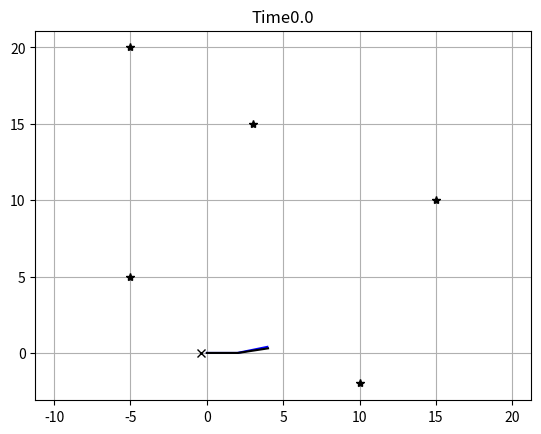

Recreate this plot in Python.
"""
GraphSLAM

UTokyo AILab
[redacted]
"""

import numpy as np
import math
import copy
import itertools
import matplotlib.pyplot as plt

#  Simulation parameter
Q = np.diag([0.2, np.deg2rad(1.0), 0.2])**2
M = np.diag([0.1, np.deg2rad(10.0)])**2

DT = 2.0  # time tick [s]
SIM_TIME = 100.0  # simulation time [s]
MAX_STEP = 1
MAX_RANGE = 300.0  # maximum observation range
STATE_SIZE = 3  # State size [x,y,yaw]
OBS_SIZE = 3    # Observation size [d, phi, c]
MAP_SIZE = 3    # Map size [mx, my, s]

show_graph_dtime = 20.0  # [s]
show_animation = True

first_obs = True
first_control = True

class Robot():

    def __init__(self, Q, M, LANDMARK):

        # Trajectory
        # self.x = [[ x[0]],
        #           [ y[0]],
        #           [th[0]]]
        self.xTrue = np.zeros((STATE_SIZE, 1))
        self.xDead = np.zeros((STATE_SIZE, 1))
        self.xSlam = np.zeros((STATE_SIZE, 1))

        # Trajectory history
        # self.hx = [[ x[0],  x[1], ... , x[t]],
        #            [ y[0],  y[1], ... , y[t]],
        #            [th[0], th[1], ... , th[t]]
        self.hxTrue = self.xTrue
        self.hxDead = self.xDead
        self.hxSlam = self.xSlam

        # Observation
        # self.z = [[d0, phi0, c0],
        #           [d1, phi1, c1],
        #           ...
        #           [dN, phiN, cN]]
        self.z = np.zeros((0, OBS_SIZE))

        # Observation history
        # self.hz = [[d0[0], phi0[0], c0[0], d0[1], phi0[0], c0[0], ... ,d0[t], phi0[t], c0[t]],
        #            [d1[0], phi1[0], c1[0], d1[1], phi1[1], c1[1], ... ,d1[t], phi1[t], c1[t]],
        #            ...
        #            [dN[0], phiN[0], cN[0], dN[1], phiN[1], cN[1], ... ,dN[t], phiN[t], cN[t]]]
        self.hz = np.zeros((len(LANDMARK[:, 0]), 0))

        # Control history
        self.hu = np.zeros((2, 0))

        # Step Count
        self.step_cnt = 1

        # SLAM Covariance
        self.Q = Q
        self.M = M

        # Map
        # self.m = [[m0_x, m0_y, s0],
        #           [m1_x, m1_y, s1],
        #           ...
        #           [mN_x, mN_y, sN]]
        self.m =  np.zeros((0, 3))

        # Map history
        # self.hm = [[m0_x[0], m0_y[0], s0[0], m0_x[1], m0_y[1], s0[1], ... ,m0_x[t], m0_y[t], s0[t]],
        #            [m1_x[0], m1_y[0], s1[0], m1_x[1], m1_y[1], s1[1], ... ,m1_x[t], m1_y[t], s1[t]],
        #            ...
        #            [mN_x[0], mN_y[0], sN[0], mN_x[1], mN_y[1], sN[2], ... ,mN_x[t], mN_y[t], sN[t]]]
        self.hm = np.zeros((len(LANDMARK[:, 0]), 0))

        self.lm_num = len(LANDMARK[:, 0])

    def count_up(self):
        self.step_cnt += 1

    def action(self, u):

        self.xTrue = motion_model(self.xTrue, u)
        self.hxTrue = np.hstack((self.hxTrue, self.xTrue))

        # add noise to input
        u_v = u[0, 0] + np.random.randn() * self.M[0, 0]
        u_w = u[1, 0] + np.random.randn() * self.M[1, 1]
        u_with_noise = np.array([[u_v, u_w]]).T

        # add control history
        self.hu = np.hstack((self.hu, u))

        # dead reckoning
        self.xDead = motion_model(self.xDead, u_with_noise)
        self.hxDead = np.hstack((self.hxDead, self.xDead))

    def observation(self, LANDMARK):

        self.z = np.zeros((0, OBS_SIZE))
        self.m = np.zeros((0, MAP_SIZE))

        for i in range(len(LANDMARK[:, 0])):

            dx = LANDMARK[i, 0] - self.xTrue[0, 0]
            dy = LANDMARK[i, 1] - self.xTrue[1, 0]
            d = math.sqrt(dx**2 + dy**2)
            angle = pi_2_pi(math.atan2(dy, dx)) - self.xTrue[2, 0]

            if d <= MAX_RANGE:

                dn = d + np.random.randn() * self.Q[0, 0]  # add noise
                angle_with_noise = angle + np.random.randn() * self.Q[1, 1]
                zi = np.array([dn, angle, i])
                # add all observations
                self.z = np.vstack((self.z, zi))

                mi_x = self.xDead[0, 0] + d * math.cos(angle_with_noise)
                mi_y = self.xDead[1, 0] + d * math.sin(angle_with_noise)
                mi = np.array([mi_x, mi_y, i])
                # add all features
                self.m = np.vstack((self.m, mi))

        # add observation history
        self.hz = np.hstack((self.hz, self.z))
        # add map history
        #self.hm = np.hstack((self.hm, self.m))
        self.hm = np.hstack((self.hm, LANDMARK))

    def graph_slam(self):
        self.count_up()
        InfoM, InfoV = self.edge_init()
        InfoM, InfoV = self.edge_linearize(InfoM, InfoV)
        IMTil, IVTil = self.edge_reduce(InfoM, InfoV)
        xCov, xAve = self.edge_solve(IMTil, IVTil)
        #print(xAve)
        self.extract_pos(xAve)

        return xCov, xAve

    def edge_init(self):

        full_size = self.step_cnt + self.lm_num
        InfoM = np.zeros((full_size * 3, full_size * 3))    # Full scale Infomation matrix
        InfoV = np.zeros((full_size * 3, 1))               # Full scale Infomation vector

        return InfoM, InfoV

    def edge_linearize(self, InfoM, InfoV):

        # Add Infomation matrix[t=0]
        InfoM[0:3, 0:3] = np.diag([np.inf, np.inf, np.inf])

        for t in range(len(self.hxDead[0, :])):

            if t == 0:
                continue

            #print(t)

            # t = 1, 2, ... ,t
            xn = self.hxDead[:, t].reshape((3, 1))
            xp = self.hxDead[:, t-1].reshape((3, 1))
            ui = self.hu[:, t-1].reshape((2, 1))

            #print(ui)

            R = self.compute_R(xn)
            G = self.compute_jacob_G(xn, ui)
            # Add Edge for all controls
            InfoM, InfoV = self.add_edge_control(InfoM, InfoV, R, G, xn, xp, t)
            # Features[t]
            zt = self.hz[:, (t-1)*3:t*3]
            # Map[t-1]
            mt = self.hm[:, (t-1)*3:t*3]

            for i in range(len(self.z[:, 0])):
                #print(self.hz, zt)
                # i th feature[t-1]
                mi = mt[i, :]
                #print(mi)
                dx = mi[0] - xn[0, 0]
                dy = mi[1] - xn[1, 0]

                H = self.compute_jacob_H(dx, dy)

                # i th observation[t]
                zi = zt[i, :]
                # compute zHat
                d = math.sqrt(dx**2 + dy**2)
                angle = pi_2_pi(math.atan2(dy, dx)) - xn[2, 0]
                zHat = np.array([d, angle, i])
                # Add Edge for all observation
                InfoM, InfoV = self.add_edge_observe(InfoM, InfoV, H, zi, zHat, t, i)
        print(InfoV)
        return InfoM, InfoV


    def compute_R(self, xn):
        #print(xn)
        V = np.array([[DT * math.cos(xn[2, 0]), 0.0],
                      [DT * math.sin(xn[2, 0]), 0.0],
                      [0.0, DT]])

        return V @ self.M @ V.T

    def compute_jacob_G(self, xn, ui):
        #print(ui)
        G = np.array([[1.0, 0.0, - DT * ui[0, 0] * math.sin(xn[2, 0])],
                      [0.0, 1.0,   DT * ui[1, 0] * math.cos(xn[2, 0])],
                      [0.0, 0.0, 1.0]])

        return G

    def compute_jacob_H(self, dx, dy):

        q = dx**2 + dy**2
        d = math.sqrt(q)

        H = np.array([[dx/d, -dy/d,  0.0, -dx/d,  dy/d, 0.0],
                      [dy/q,  dx/q, -1.0, -dy/q, -dx/q, 0.0],
                      [0.0,    0.0,  0.0,   0.0,   0.0, 1.0]])

        return H

    def add_edge_control(self, InfoM, InfoV, R, G, xn, xp, t):

        I = np.eye(STATE_SIZE)
        GI = np.hstack((-G, I))

        RInv = np.linalg.inv(R)

        Om = GI.T @ RInv @ GI

        # Add Edge
        InfoM[(t-1)*3:t*3, (t-1)*3:t*3] += Om[0:3, 0:3]
        InfoM[(t-1)*3:t*3, t*3:(t+1)*3] += Om[0:3, 3:6]
        InfoM[t*3:(t+1)*3, (t-1)*3:t*3] += Om[3:6, 0:3]
        InfoM[t*3:(t+1)*3, t*3:(t+1)*3] += Om[3:6, 3:6]

        xi = GI.T @ RInv @ (xn - G @ xp)
        #print(xi[0:3, 0].reshape((3, 1)))
        InfoV[(t-1)*3:t*3, 0] += xi[0:3, 0]
        InfoV[t*3:(t+1)*3, 0] += xi[3:6, 0]
        #print(InfoV)
        return InfoM, InfoV

    def add_edge_observe(self, InfoM, InfoV, H, zi, zHat, t, i):

        QInv = np.linalg.inv(Q)
        Om = H.T @ QInv @ H

        xlen = len(self.hxDead[0, :])
        #print(xlen)
        # Add Edge
        InfoM[t*3:(t+1)*3, t*3:(t+1)*3] += Om[0:3, 0:3]
        InfoM[t*3:(t+1)*3, xlen*3+i*3:xlen*3+(i+1)*3] += Om[0:3, 3:6]
        InfoM[xlen*3+i*3:xlen*3+(i+1)*3, t*3:(t+1)*3] += Om[3:6, 0:3]
        InfoM[xlen*3+i*3:xlen*3+(i+1)*3, xlen*3+i*3:xlen*3+(i+1)*3] += Om[3:6, 3:6]
        #print(self.hm)
        # Creat complex state vector
        yt = np.zeros((6, 1))
        yt[0, 0] = self.hxDead[0, t]
        yt[1, 0] = self.hxDead[1, t]
        yt[2, 0] = self.hxDead[2, t]
        yt[3:6, 0] = self.hm[i, (t-1)*3:t*3]
        #yt[3, 0] = self.hm[i, t]
        #print(InfoM)
        xi = H.T @ QInv @ (zi.T - zHat.T + H @ yt)

        InfoV[t*3:(t+1)*3, 0] += xi[0:3, 0]
        InfoV[xlen*3+i*3:xlen*3+(i+1)*3, 0] += xi[3:6, 0]
        #print(InfoV)
        return InfoM, InfoV

    def edge_reduce(self, InfoM, InfoV):

        xlen = len(self.hxDead[0, :])
        mlen = len(self.z[: , 0])
        #print(mlen)
        IMxx = InfoM[0:xlen*3, 0:xlen*3]
        IMxm = InfoM[0:xlen*3, xlen*3:xlen*3+mlen*3]
        IMmx = InfoM[xlen*3:xlen*3+mlen*3, 0:xlen*3]
        IMmm = InfoM[xlen*3:xlen*3+mlen*3, xlen*3:xlen*3+mlen*3]

        IMmmInv = np.linalg.inv(IMmm)

        IMTil = IMxx - IMxm @ IMmmInv @ IMmx

        IVx = InfoV[0:xlen*3, 0]
        IVm = InfoV[xlen*3:xlen*3+mlen*3, 0]

        IVTil = IVx - IMxm @ IMmmInv @ IVm
        #print(IVTil)
        return IMTil, IVTil

    def edge_solve(self, IMTil, IVTil):

        xCov = np.linalg.inv(IMTil)
        xAve = xCov @ IVTil
        #print(xAve)
        return xCov, xAve

    def extract_pos(self, xAve):

        self.hxSlam = np.zeros((STATE_SIZE, 1))

        for t in range(int(len(xAve) / 3)):

            self.xSlam = xAve[t*3:(t+1)*3].reshape((3, 1))

            self.hxSlam = np.hstack((self.hxSlam, self.xSlam ))
            #print(self.xSlam )

def calc_input():
    v = 1.0  # [m/s]
    yawrate = 0.1  # [rad/s]
    u = np.array([[v, yawrate]]).T
    return u

def motion_model(x, u):

    F = np.array([[1.0, 0, 0],
                  [0, 1.0, 0],
                  [0, 0, 1.0]])

    B = np.array([[DT * math.cos(x[2, 0]), 0],
                  [DT * math.sin(x[2, 0]), 0],
                  [0.0, DT]])

    x = F @ x + B @ u

    return x

def pi_2_pi(angle):
    return (angle + math.pi) % (2 * math.pi) - math.pi


def main():
    print("Running!!")

    time = 0.0
    step = 0

    # RFID positions [x, y, yaw]
    LANDMARK = np.array([[10.0, -2.0, 0],
                        [15.0, 10.0, 1],
                        [3.0, 15.0, 2],
                        [-5.0, 20.0, 3],
                        [-5.0, 5.0, 4]])

    # Creat robot instance
    rov = Robot(Q, M, LANDMARK)

    while MAX_STEP >= step:
        step += 1

        #print(rov.step_cnt)

        u = calc_input()
        rov.action(u)
        rov.observation(LANDMARK)
        rov.graph_slam()

        if show_animation:  # pragma: no cover
            plt.cla()

            plt.plot(LANDMARK[:, 0], LANDMARK[:, 1], "*k")

            plt.plot(rov.hxTrue[0, :].flatten(),
                     rov.hxTrue[1, :].flatten(), "-b")
            plt.plot(rov.hxDead[0, :].flatten(),
                     rov.hxDead[1, :].flatten(), "-k")
            #plt.plot(rov.hxSlam[0, :].flatten(),
            #         rov.hxSlam[1, :].flatten(), "-r")
            plt.plot(rov.xSlam[0], rov.xSlam[1], "xk")
            plt.axis("equal")
            plt.grid(True)
            plt.title("Time" + str(time)[0:5])
            plt.pause(1.0)

if __name__ == '__main__':
    main()
